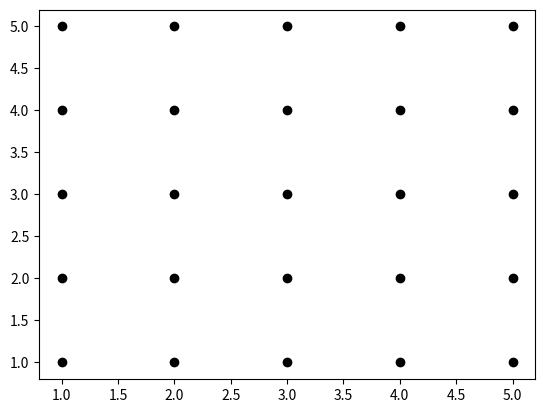
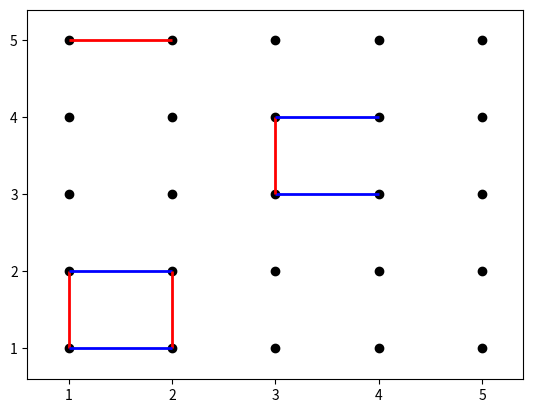

Python code for these plots, in order:
import matplotlib.pyplot as plt
from matplotlib import collections as mc

def drawlattice(name):
    """
    Draw a grid of points and save picture into variable 'name'
    """
    global n

    for i in range(1, n + 1):
        for j in range(1, n + 1):
            plt.plot(i, j, 'o', c='black')
    plt.savefig(name)

def drawgame(name, game):
    """
    
    """
    global n

    colors2 = []

    for k in range(0, len(game)):
        if k % 2 == 0:
            colors2.append('red')
        else:
            colors2.append('blue')
    
    lc = mc.LineCollection(game, colors=colors2, linewidths=2)
    fig, ax = plt.subplots()

    for i in range(1, n + 1):
        for j in range(1, n + 1):
            plt.plot(i, j, 'o', c='black')
    
    ax.add_collection(lc)
    ax.autoscale()
    ax.margins(0.1)
    plt.savefig(name)

def squarefinder(game):
    """
    
    """
    countofsquares = 0

    for line in game:
        parallel = False
        left = False
        right = False        
        if line[0][1] == line[1][1]:                        
            if [
                (line[0][0], line[0][1] -1), 
                (line[1][0], line[1][1] -1)
               ] in game:
                parallel = True        
            if [
                (line[0][0], line[0][1]), 
                (line[1][0] -1, line[1][1] -1)
               ] in game:
                left = True
            if [
                (line[0][0] +1, line[0][1]), 
                (line[1][0], line[1][1] -1)
               ] in game:
                right = True
            if parallel and left and right:
                countofsquares += 1
        return countofsquares

def score(game):
    """
    
    """
    score = [0,0]
    progress = []
    squares = 0

    for line in game:
        progress.append(line)
        newsquares = squarefinder(progress)
        if newsquares > squares:
            if len(progress) % 2  == 0:
                score[1] = score[1] + 1
            else:
                score[0] = score[0] + 1
        squares = newsquares
    return score

if __name__ == '__main__':
    n = 5
    game = [ 
                [(1,2), (1,1)],
                [(3,3), (4,3)],
                [(1,5), (2,5)],
                [(1,2), (2,2)],
                [(2,2), (2,1)],
                [(1,1), (2,1)],
                [(3,4), (3,3)],
                [(3,4), (4,4)],
           ]
    
    #Drawing the board
    drawlattice('lattice.png')
    
    #Representing Games
    drawgame('gameinprogress.png', game)

    #Scoring Games
    print(score(game))
    

    